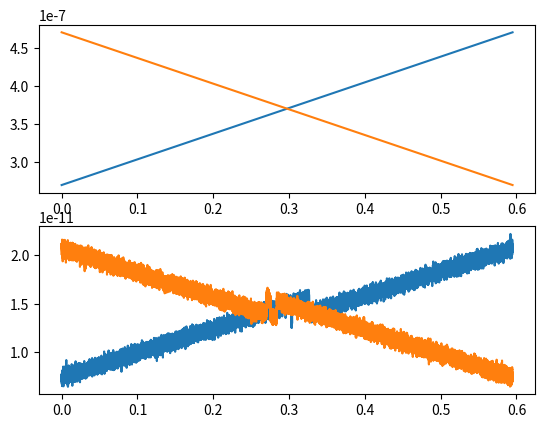

Source code (Python):
# force floating point division. Can still use integer with //
from __future__ import division
# other good compatibility recquirements for python3
from __future__ import absolute_import
from __future__ import print_function
from __future__ import unicode_literals
# This file is used for importing the common utilities classes.
import numpy as np
import matplotlib.pyplot as plt
import sys,copy

def _f_assert(exp,f,atol=1e-6,rtol=1e-9,**d):
    value = f(**d)
    np.testing.assert_allclose(value,exp,atol=atol,rtol=rtol)

def _unit_test_q():
    """
    assuming that dV_dq is OK, tests that q_(n+1) (ie q_next) works
    """
    # test with no diffusion (no randomness) -- we stay at the same place
    kw = dict(beta=1/(4.1e-21),delta_t=1e-7,D_q=0,q_0=0)
    _f_assert(0,next_q,dV_dq=lambda q: 0,**kw)
    _f_assert(0,next_q,dV_dq=lambda q: 1,**kw)
    _f_assert(0,next_q,dV_dq=lambda q: 100,**kw)
    # test with diffusion...
    kw_diffusion = dict(beta=1/(4.1e-21),delta_t=1e-7,D_q=10e-9,
                        dV_dq=lambda q: 100)
    factor = kw_diffusion['D_q'] * kw_diffusion['delta_t'] * \
             kw_diffusion['beta'] * kw_diffusion['dV_dq'](1) 
    _f_assert(1-factor,next_q,q_0=1,**kw_diffusion)

def _unit_test_dV_dq():
    """
    Tests that the force with respect to q (dV_dq) is OK...
    """
    kw = dict(k_L=1,k=1)
    # test varying x_i
    _f_assert(0,dV_dq_i,x_i=1,q_n=1,z_n=1,**kw)
    _f_assert(-1,dV_dq_i,x_i=2,q_n=1,z_n=1,**kw)
    _f_assert(3,dV_dq_i,x_i=-2,q_n=1,z_n=1,**kw)
    # test varying q, making sure the x_i term is OK
    _f_assert(1,dV_dq_i,x_i=2,q_n=2,z_n=1,**kw)
    _f_assert(-3,dV_dq_i,x_i=-2,q_n=-2,z_n=1,**kw)
    # test varying everything at once, including the spring constant
    _f_assert(13.5,dV_dq_i,x_i=-2,q_n=2,z_n=1,k=1.5,k_L=3)

def _unit_test_k_i():
    """
    unit tests that k_i (k_i_f) works as expected
    """
    kw = dict(k_0_i=2,beta=1,k_L=1)
    # if q=x_i=x_cap, we just have the zero rate
    _f_assert(2,k_i_f,q_n=1,x_i=1,x_cap=1,**kw)
    # if q is large, but x_i = x_cap > 0, still have the zero rate
    _f_assert(2,k_i_f,q_n=10,x_i=1,x_cap=1,**kw)
    # if q is large, but x_i = q, x_cap = 0, should get large, negative exponent
    _f_assert(2 * np.exp(-50),k_i_f,q_n=10,x_i=10,x_cap=0,atol=0,**kw)
    # same as above, but swap x_cap, x_i -> swaps sign of exponent
    _f_assert(2 * np.exp(+50),k_i_f,q_n=10,x_i=0,x_cap=10,**kw)

def _unit_test_p():
    """
    assuming that k_i_f works OK, unit tests p (p_jump_n)
    """
    kw = dict(k_i=lambda x: 2*x,delta_t=2)
    _f_assert(1-np.exp(-4),p_jump_n,q_n=1,q_n_plus_one=1,**kw)
    _f_assert(1-np.exp(-6),p_jump_n,q_n=2,q_n_plus_one=1,**kw)
    _f_assert(1-np.exp(-8),p_jump_n,q_n=2,q_n_plus_one=2,**kw)

def safe_exp(arg,tol=np.log(np.finfo('d').max-1)):
    """
    Args:
       arg: what we want to exponentiate
       tol: the maximum argument, defaults to max thing that exp can apply to
    returns: 
       exp(arg), unless arg>tol (then np.inf) or arg<-|tol| (then 0)
    """
    tol = abs(tol)
    if (arg > tol):
        return np.inf
    elif (arg < -tol):
        return 0
    else:
        return np.exp(arg)

def _unit_test_utilities():
    """
    tests that the utility functions work well
    """
    x_1 = 170e-9
    x_2 = 192e-9
    k1,k2 = get_ks(barrier_x=[x_1,x_2],k_arr=[1,1],
                   beta=1/(4.1e-21),k_L=0.3e-9,x_cap=(170e-9 + 11.9e-9))
    # make sure the rates are *not* the same far from the basins
    kw_tol = dict(atol=0,rtol=1e-5)
    q_not_equal = [100e-9,160e-9,200e-9,300e-9]
    for q in q_not_equal:
        assert not np.allclose(k1(q),k2(q),**kw_tol)
    # make sure the rates *are* the same when q=x_i (ie: exactly at the bottom
    # of the well, so only the distance to the transition matters)
    np.testing.assert_allclose(k1(x_1),k2(x_2),**kw_tol)
    # POST: get_ks work fine 
    # # check dV_dq work well
    dV1,dV2 = get_dV_dq(barrier_x=[x_1,x_2],k_L=1,k=1)
    # make sre dV1 != dV2 where we arent at the bottom of a wel
    for q in q_not_equal:
        assert not np.allclose(dV1(q,0),dV2(q,0),**kw_tol)
    # make sure dV1 = dV2 at the barrier location for many z 
    for z in q_not_equal:
        assert not np.allclose(dV1(x_1,z),dV2(x_2,z),**kw_tol)
    # POST: get_dV_dq works well

def unit_test():
    """
    tests all the code supporting the simultation (but not the 
    simulation itself)
    """
    _unit_test_dV_dq()
    _unit_test_q()
    _unit_test_k_i()
    _unit_test_p()
    # the utility functions depend on the things tested above
    _unit_test_utilities()


def next_q(q_0,D_q,beta,delta_t,dV_dq):
    """
    Returns the next molecular extension, as in appendix of Hummer, 2010

    Args:
        q_0: the initial position, units of m
        D_q: the diffusion coefficent (of the bead), units of m^2/s
        beta: 1/(k*T), room temperature is 1/(4.1e-21 J)
        delta_t: the time step, units of 1/s
        dV_dq: the force in the current state as a function of the molecular
               extension
    Returns:
        the next q
    """
    g_n = np.random.normal(loc=0,scale=1)
    dV_dq_i = dV_dq(q_0)
    return q_0 - D_q * delta_t * beta * dV_dq_i + (2*D_q*delta_t)**(1/2) * g_n

def p_jump_n(k_i,q_n,q_n_plus_one,delta_t):
    """
    The probability to jump from a gien state to the other state, see next_q

    Args:
        k_i: the transition rate, 1/s
        q_<n/n_plus_one>: see next_q 
        delta_t: see next_q
    Returns:
        probability between 0 and 1
    """
    exp_arg = -(k_i(q_n) + k_i(q_n_plus_one)) * delta_t/2
    to_ret = 1-safe_exp(exp_arg)
    return to_ret

def single_step(q_n,D_q,beta,delta_t,dV_dq,k_i):
    """
    Runs a single step; gets q_n and if the molecule transitions

    Args:
        see next_q,p_jump_q
    Returns:
        tuple of <q_(n+1), did jump happen>
    """
    q_n_plus_one = next_q(q_0=q_n,D_q=D_q,beta=beta,delta_t=delta_t,dV_dq=dV_dq)
    p_jump_tmp = p_jump_n(k_i=k_i,q_n=q_n,q_n_plus_one=q_n_plus_one,
                          delta_t=delta_t)
    random_uniform = np.random.rand()
    jump_bool = random_uniform < p_jump_tmp
    return q_n_plus_one,jump_bool

def k_i_f(q_n,k_0_i,beta,k_L,x_i,x_cap):
    """
    the transition rate (1/s) out of state i as a function of q

    Args:
        k_0_i: the zero-forcer transition rate, 1/s
        beta: see next_q
        k_L: the linker stiffness, N/m
        q_n: see next_q
        x_i: the state location for state i, meters
        x_cap: the location of the barrier, meters
    Returns:
        transition rate, 1/s
    """
    # see: near equation 16
    return k_0_i * safe_exp(-beta/2 * k_L * ((x_cap-q_n)**2 - (x_i-q_n)**2))

def dV_dq_i(q_n,z_n,k_L,x_i,k):
    """
    Returns the force on a molecule with extension q in state i

    Args:
       k: stiffness of the probe, N/m
       z_n: the current probe location, m
       others: see k_i_f, or next_q
    Returns:
       force, units of N
    """
    # see: near equation 16 (we just take the derivative)
    return -k_L * (x_i-q_n) + k*(q_n-z_n) 

def F_q_i(k_L,x_i,q_n):
    """
    returns the force of a molecule in state i at extension q_n

    Args:
        see dV_dq_i
    Returns:
        force in N
    """
    # see: near equation 16
    return -k_L * (x_i - q_n)

class simulation_state:
    def __init__(self,state,q_n,F_n,k_n,dV_n,z=None,i=None):
        self.q_n = q_n
        self.F_n = F_n
        self.state = state
        self.k_n = k_n
        self.dV_n = dV_n
        self.i = i
        self.z = z
        self.t = None
    @property
    def force(self):
        return self.F_n
    @property
    def extension(self):
        return self.q_n


def single_attempt(states,state,k,z,**kw):
    """
    makes a single step/attempt at barrrier switching

    Args:
        states: list of states, elements should be lists as [k_i,dV_i]
        state: the current state object
        k: the stiffness
        z: the location of the force probe

    Returns:
        next simulation state
    """
    dV_tmp = lambda q: state.dV_n(q,z)
    q_next,swap = single_step(q_n=state.q_n,dV_dq=dV_tmp,k_i=state.k_n,**kw)
    state_n = 1-state.state if swap else state.state
    k_n,dV_n = states[state_n]
    force = k * (q_next-z)
    return simulation_state(state=state_n,q_n=q_next,F_n=force,k_n=k_n,
                            dV_n=dV_n,z=z)

def _build_lambda(function,**kw):
    """
    returns lambda, *only* taking in *args, of function(*args,**kw)
    """
    return (lambda *args:  function(*args,**kw))

def get_ks(barrier_x,k_arr,**kw):
    """
    Returns: list of k-functions(q) given barrier locations barrier_x, aand 
             k_0_i functions k_arr. 
    """
    n = len(barrier_x)
    arr = [_build_lambda(k_i_f,x_i=barrier_x[i],k_0_i=k_arr[i],**kw)
           for i in range(n)]
    return arr

def get_dV_dq(barrier_x,**kw):
    """
    see get_ks, except returns dV_dq(q,z)
    """
    n = len(barrier_x)
    arr = [_build_lambda(dV_dq_i,x_i=barrier_x[i],**kw)
           for i in range(n)]
    return arr

def simulate(n_steps_equil,n_steps_experiment,x1,x2,x_cap_minus_x1,
             k_L,k,k_0_1,k_0_2,beta,z_0,z_f,s_0,delta_t,D_q):
    """
    simulates a two-state system

    Args:
        n_steps_<equil/_experiment>: number of steps for equilibraiton and 
        experiment
    
        x<1/2>: the barrier locations of x<1/2> (m)
        x_cap_minus_x1: the distance from x1 to the barrier (m)
        k_L: stiffness of the linker (N/m)
        k: stiffness (N/m)
        k_0_<1/2>: the zero-force transition rate (1/s)
        beta: 1/(kT), 1/(4.1e-21 J) for STP
        z_<0/f>: z0 is the starting location (m). z_f takes in an index, returns
        a new z location during the experiment

        s_0: initial state
        delta_t: time step (s)
        D_q:  diffusion coefficient (m^2/s)

    Returns:
        tuple of time,molecules extension (q),probe position (z),force
    """
    # get the force as a function of q
    barrier_x = [x1,x2]
    k_arr = [k_0_1,k_0_2]
    x_cap = x_cap_minus_x1 + x1
    # get the potential gradient (dV/dQ) as a function of q and z
    dV1,dV2 =  get_dV_dq(barrier_x,k_L=k_L,k=k)
    k1,k2 = get_ks(barrier_x,k_arr,beta=beta,k_L=k_L,x_cap=x_cap)
    states = [ [k1,dV1],
               [k2,dV2]]
    k_n,dV_n = states[s_0]
    q_n = z_0
    q_equil = [q_n]
    F_equil = [0]
    state_current = simulation_state(state=s_0,q_n=z_0,k_n=k_n,dV_n=dV_n,F_n=0,
                                     z=z_0)
    state_equil = [state_current]
    kw = dict(k=k,D_q=D_q,beta=beta,delta_t=delta_t)
    for i in range(n_steps_equil):
        state_current = single_attempt(states,state_current,z=z_0,**kw)
        state_equil.append(state_current)
    # POST: everything is equilibrated; go ahead and run the actual test
    state_current = state_equil[-1]
    state_current.i = 0
    state_current.t = 0
    state_current.z = z_0
    state_exp = [state_current] 
    for i in range(n_steps_experiment):
        z_tmp = z_f(i)
        # save the iteration information
        state_current = single_attempt(states,state_current,z=z_tmp,**kw)
        state_current.i = i
        state_current.t = i * delta_t
        state_exp.append(state_current)
    all_data = state_exp
    force = np.array([s.force for s in all_data])
    time = np.array([s.t for s in all_data])
    ext = np.array([s.extension for s in all_data])
    z = np.array([s.z for s in all_data])
    states = np.array([s.state for s in all_data])
    return time,ext,z,force

def hummer_force_extension_curve(delta_t=1e-5,reverse=False):
    """
       a single force-extension curve using the hummer 2010 formalism
    Args:
       see simulate
    Returns: 
       tuple of <time,q,z,force,params>
    """
    z_0 = 270e-9
    z_f = 470e-9
    # swap the forward and reverse if we are reversing
    print(delta_t,reverse)
    if (reverse):
        tmp = z_0
        z_0 = z_f
        z_f = tmp
    R = 25e-12
    k = 0.1e-3
    k_L = 0.29e-3
    v = R * ((1/k)+(1/k_L))
    sign = np.sign(z_f-z_0)
    v *= sign
    time_total = (z_f-z_0)/v
    n = int(np.ceil(time_total/delta_t))
    params = dict(x1=170e-9,
                  x2=192e-9,
                  x_cap_minus_x1=11.9e-9,
                  k_L=k_L,
                  k=k,
                  k_0_1=np.exp(-39),
                  k_0_2=np.exp(39.2),
                  beta=1/(4.1e-21),
                  z_0=z_0,
                  z_f=lambda i: (time_total * i/n) * v + z_0,
                  s_0=0,
                  delta_t=delta_t,
                  D_q=(250 * 1e-18)/1e-3)
    time,ext,z,force = \
        simulate(n_steps_equil=2000,n_steps_experiment=n,**params)
    full_params = dict(velocity=v,**params)
    return time,ext,z,force*-1,full_params

def run():
    """
    For ...
        all paraamters except k_0_1 and k_0_2...
    ... see appendix of Hummer, 2010, "Free energy profiles"

    k_0_1 = np.exp(-39)

    while
      delta_g = 193kJ/mol = 3.21e-19 J =78.2 kT, and (near equation 16)

    k_0_1/k_0_2 = exp(-beta DeltaG)
    
    so k_0_2 = k_0_1 np.exp(78.2) = exp(39.2)

    everything is in SI units
    """
    np.random.seed(42)
    unit_test()
    for reverse in [False,True]:
        t,x,z,f,p = hummer_force_extension_curve(reverse=reverse)
        plt.subplot(2,1,1)
        plt.plot(t,z)
        plt.subplot(2,1,2)
        plt.plot(t,f)
        plt.show()
    # do the reverse a bunch of times
    for _ in range(5):
        hummer_force_extension_curve(reverse=True)

if __name__ == "__main__":
    run()
        
    
    
